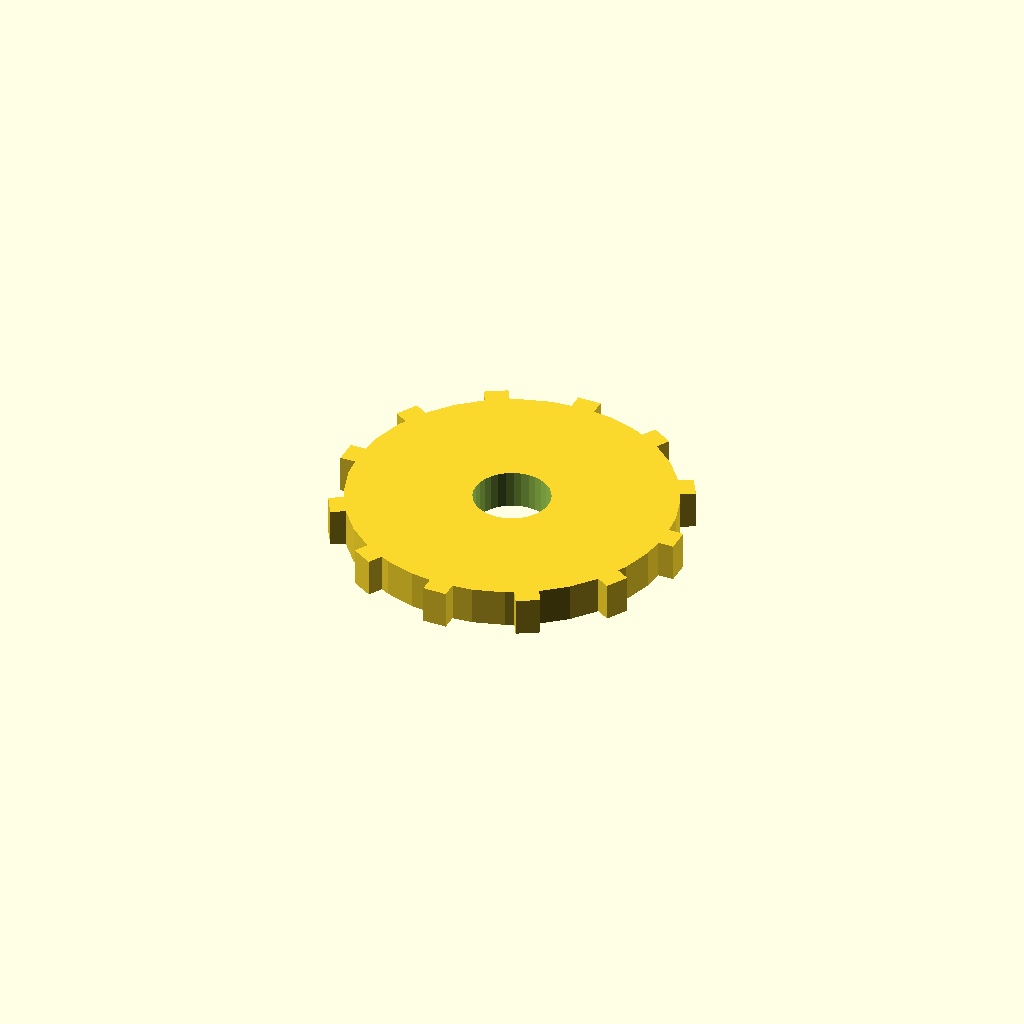
Cell 1: rendered with the file's own defaults.
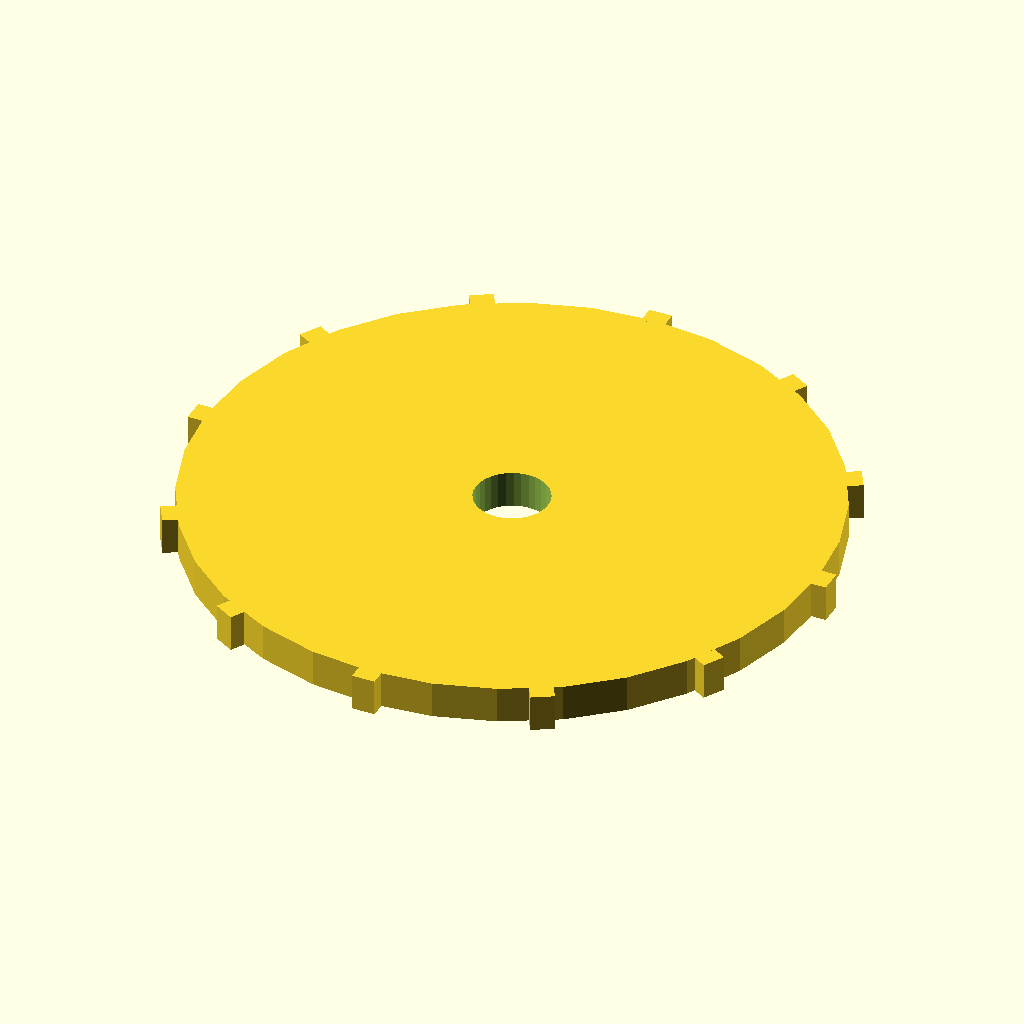
Cell 2 — disc_r set to 68, the other parameters unchanged.
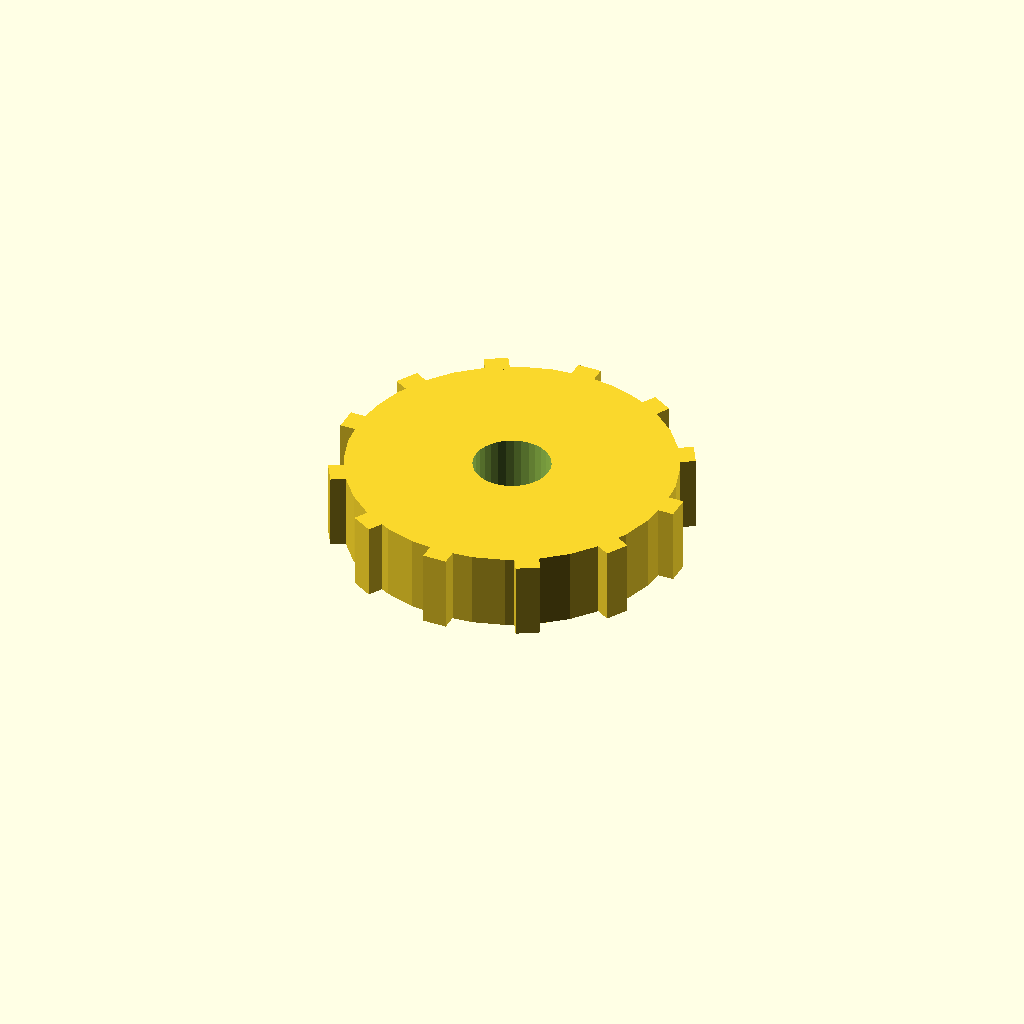
Cell 3 — disc_t set to 16, the other parameters unchanged.
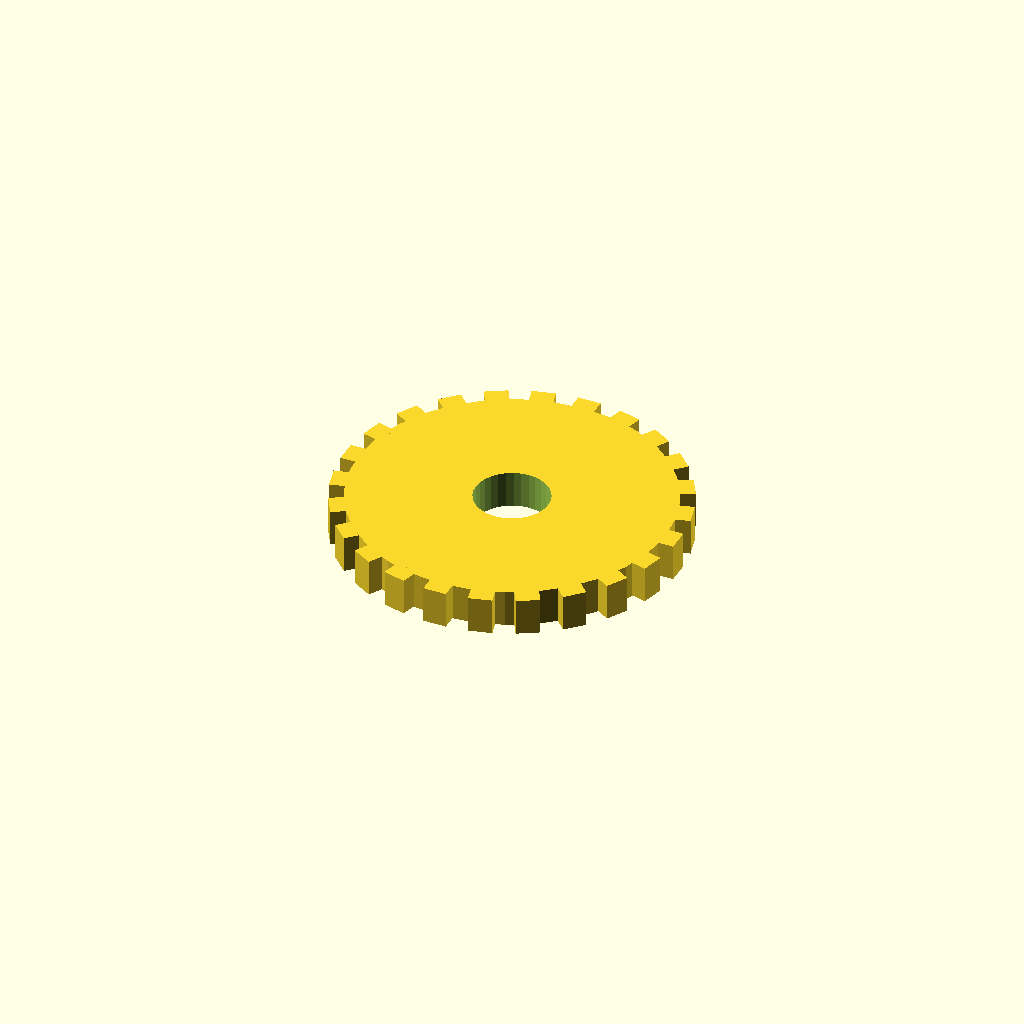
Cell 4 — n_teeth set to 24, the other parameters unchanged.
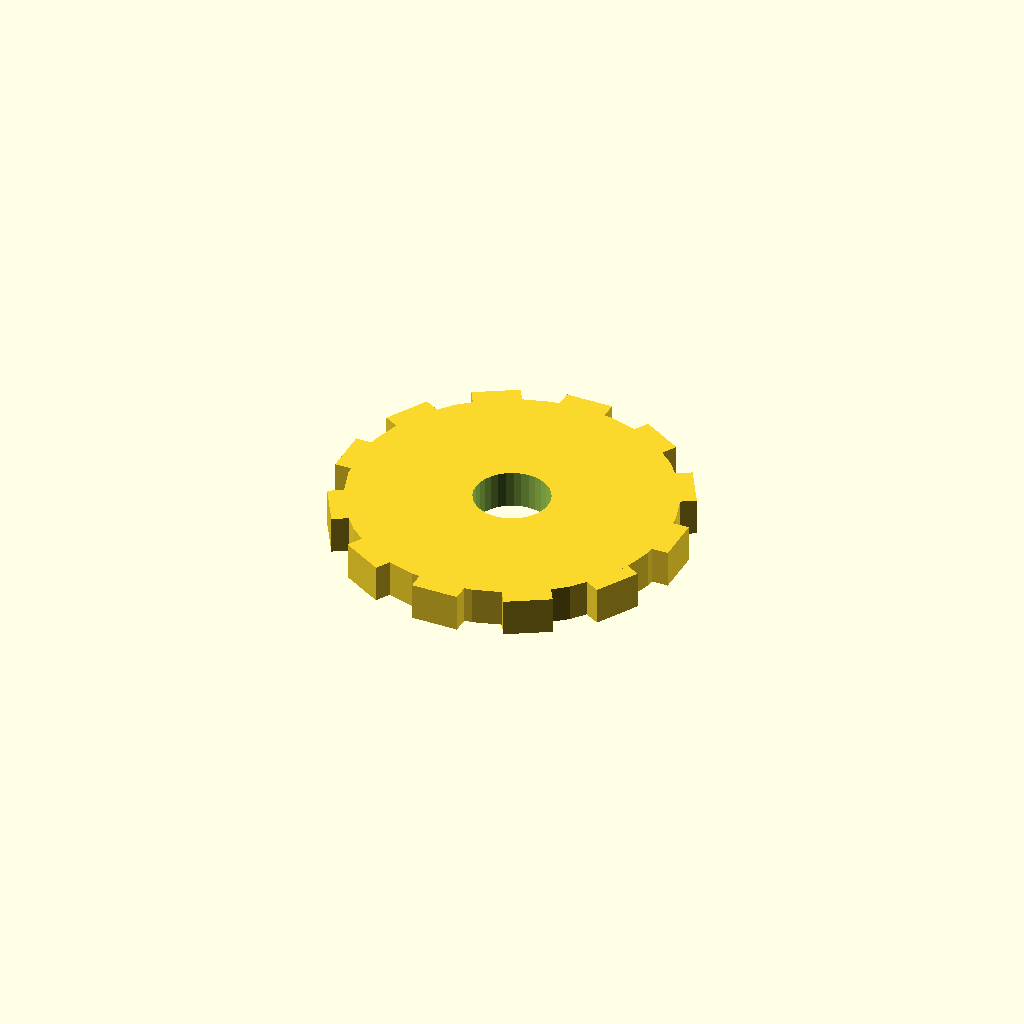
Cell 5: the same model with tooth_w = 10.
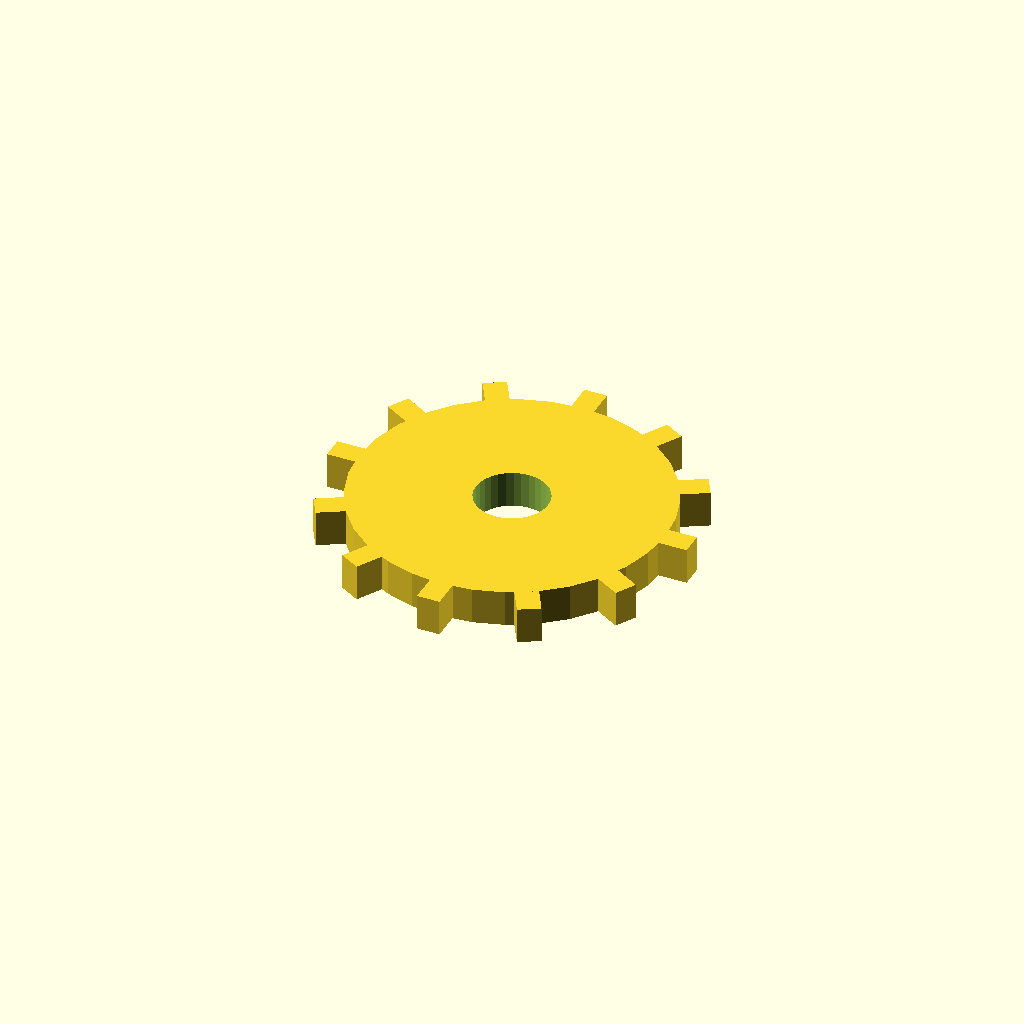
Cell 6 — tooth_h set to 6, the other parameters unchanged.
One fixed orthographic camera (rotation 55°, 0°, 25°; colour scheme Cornfield) for every cell.
OpenSCAD source file optional_data/data/solid3/spurblank/part_0052.scad:
$fn = 32;

// ----------------------------------------------------------------------
// Spur blank: bored gear blank
// ----------------------------------------------------------------------

// --- parameters (mm) ---
disc_r = 34;              // blank root radius
disc_t = 8;               // blank thickness
n_teeth = 12;             // stub tooth count
tooth_w = 5;              // tooth width at the root
tooth_h = 3;              // tooth height above the root
bore_r = 8;               // central bore radius

out_r = disc_r + tooth_h;  // tip radius
bbox_x = 74.0;  // measured width over the teeth
bbox_y = 74.0;  // measured depth over the teeth

difference() {
union() {
  cylinder(r = disc_r, h = disc_t);
  for (i = [0 : n_teeth - 1])
    rotate([0, 0, i * 360 / n_teeth])
      translate([disc_r - 1, -tooth_w / 2, 0])
        cube([tooth_h + 1, tooth_w, disc_t]);
}
  translate([0, 0, -1]) cylinder(r = bore_r, h = disc_t + 2);
}
Parameter table extracted from the source (name, type, default, range or options):
disc_r: number, default 34
disc_t: number, default 8
n_teeth: number, default 12
tooth_w: number, default 5
tooth_h: number, default 3
bore_r: number, default 8
bbox_x: number, default 74
bbox_y: number, default 74
